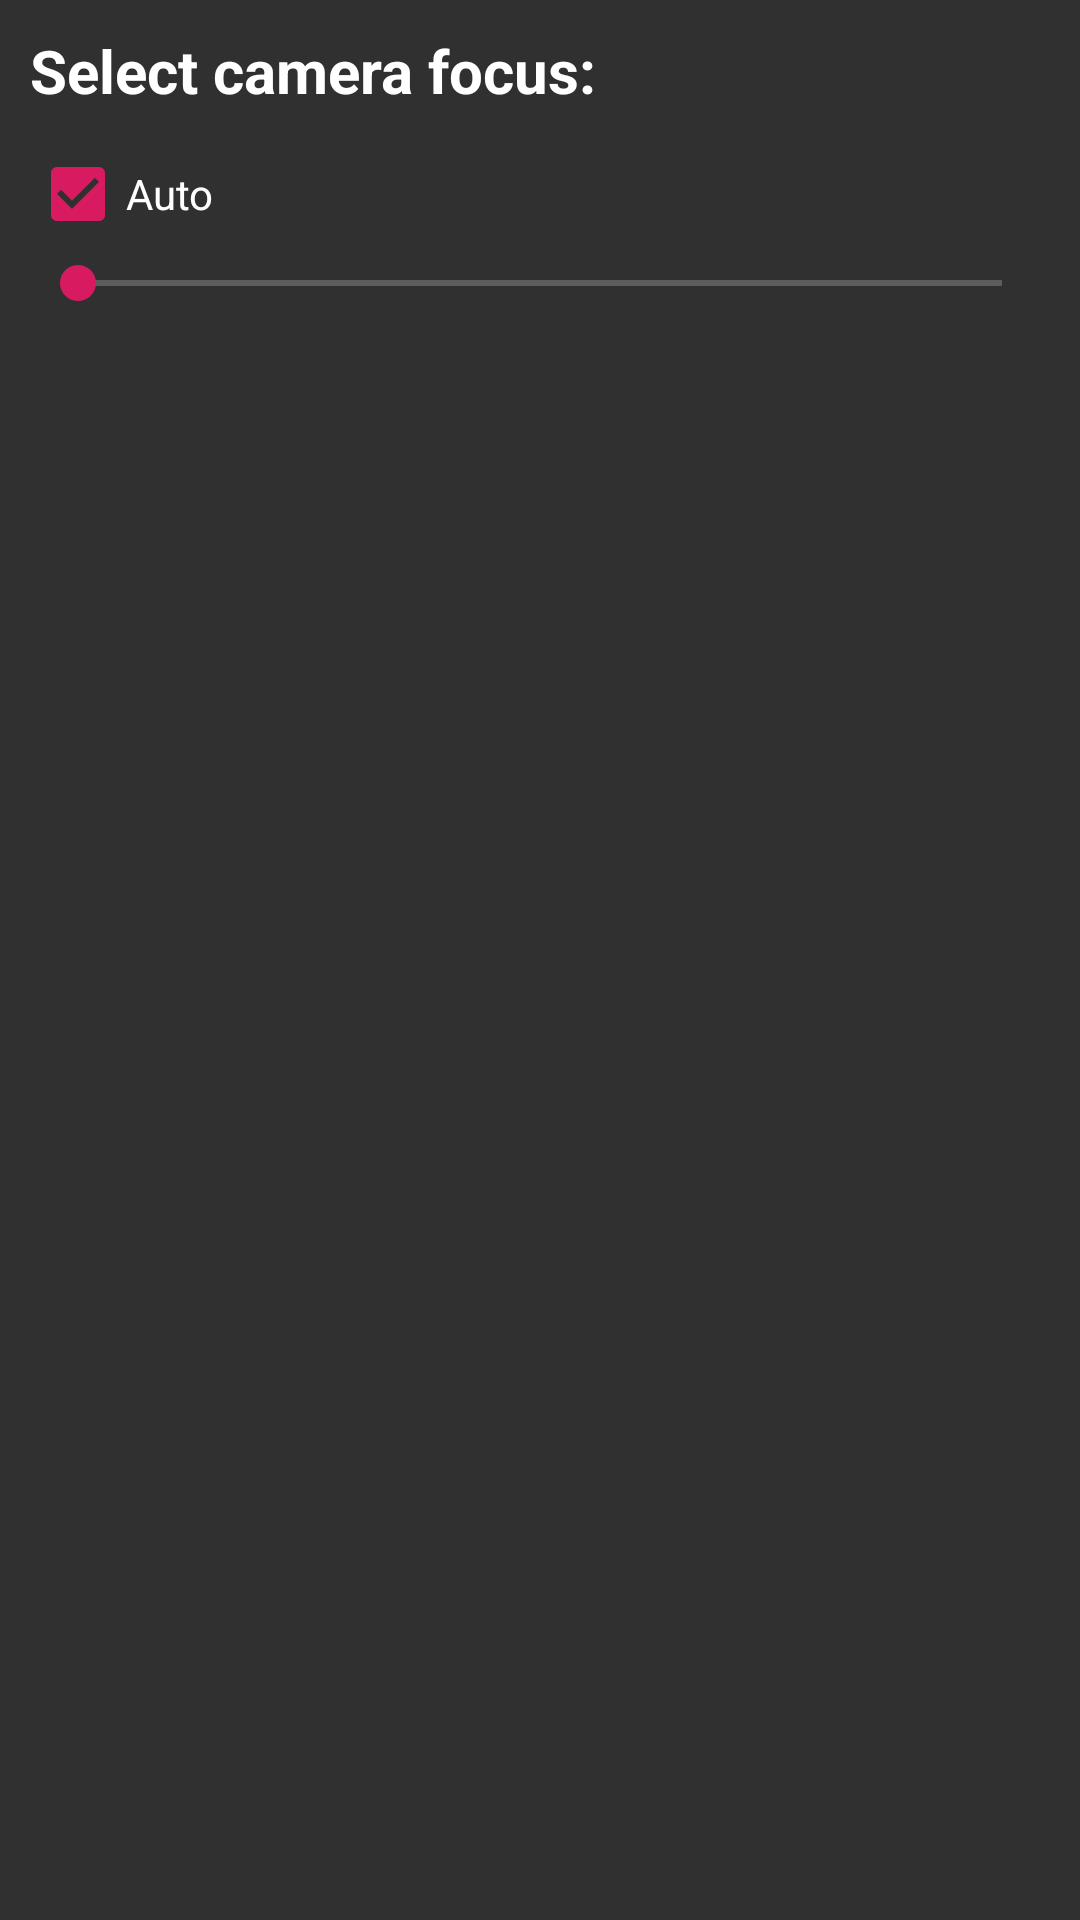

Android layout source for this screen:
<!-- AndroidManifest.xml: application theme AppTheme -->
<!-- res/layout/focus_dialog.xml -->
<LinearLayout xmlns:android="http://schemas.android.com/apk/res/android"
    xmlns:app="http://schemas.android.com/apk/res-auto"
    android:orientation="horizontal"
    android:layout_width="400dp"
    android:layout_height="wrap_content"
    android:id="@+id/focusView"
    android:paddingBottom="10dp"
    android:paddingTop="10dp">

    <LinearLayout
        android:layout_width="match_parent"
        android:layout_height="100dp"
        android:layout_marginLeft="10dp"
        android:layout_marginRight="10dp"
        android:orientation="vertical"

        >

        <TextView
            android:layout_width="wrap_content"
            android:layout_height="wrap_content"
            android:text="Select camera focus:"
            android:textSize="20dp"
            android:layout_marginBottom="10dp"
            android:textColor="#ffffffff"
            android:textStyle="bold"
            />
        <CheckBox
            android:id="@+id/checkBox"
            android:layout_width="match_parent"
            android:layout_height="wrap_content"
            android:layout_weight="1"
            android:checked="true"
            android:text="Auto" />
<LinearLayout
    android:layout_width="match_parent"
    android:layout_height="wrap_content"
    android:layout_weight="1"
    
    android:orientation="horizontal">

    <ImageView
        android:id="@+id/imageView1"
        android:layout_width="wrap_content"
        android:layout_height="wrap_content"
        app:srcCompat="@drawable/ic_min_focus" />

    <SeekBar
            android:id="@+id/focusSeek"
            android:layout_width="wrap_content"
        android:layout_weight="1"
        android:clickable="false"
            android:layout_height="24dp"

            />

    <ImageView
        android:id="@+id/imageView2"
        android:layout_width="wrap_content"
        android:layout_height="wrap_content"
        app:srcCompat="@drawable/ic_max_focus" />


</LinearLayout>


    </LinearLayout>
</LinearLayout>
<!-- resources referenced by this layout -->
<resources>
  <!-- drawable ic_max_focus (drawable) -->
  <vector xmlns:android="http://schemas.android.com/apk/res/android"
      android:width="24dp"
      android:height="24dp"
      android:viewportWidth="24"
      android:viewportHeight="24">
    <path
        android:fillColor="#FFFFFFFF"
        android:pathData="M14,6l-3.75,5 2.85,3.8 -1.6,1.2C9.81,13.75 7,10 7,10l-6,8h22L14,6z"/>
  </vector>
  <!-- drawable ic_min_focus (drawable) -->
  <vector xmlns:android="http://schemas.android.com/apk/res/android"
      android:width="24dp"
      android:height="24dp"
      android:viewportWidth="24"
      android:viewportHeight="24">
    <path
        android:fillColor="#FFFFFFFF"
        android:pathData="M18.7,12.4c-0.28,-0.16 -0.57,-0.29 -0.86,-0.4 0.29,-0.11 0.58,-0.24 0.86,-0.4 1.92,-1.11 2.99,-3.12 3,-5.19 -1.79,-1.03 -4.07,-1.11 -6,0 -0.28,0.16 -0.54,0.35 -0.78,0.54 0.05,-0.31 0.08,-0.63 0.08,-0.95 0,-2.22 -1.21,-4.15 -3,-5.19C10.21,1.85 9,3.78 9,6c0,0.32 0.03,0.64 0.08,0.95 -0.24,-0.2 -0.5,-0.39 -0.78,-0.55 -1.92,-1.11 -4.2,-1.03 -6,0 0,2.07 1.07,4.08 3,5.19 0.28,0.16 0.57,0.29 0.86,0.4 -0.29,0.11 -0.58,0.24 -0.86,0.4 -1.92,1.11 -2.99,3.12 -3,5.19 1.79,1.03 4.07,1.11 6,0 0.28,-0.16 0.54,-0.35 0.78,-0.54 -0.05,0.32 -0.08,0.64 -0.08,0.96 0,2.22 1.21,4.15 3,5.19 1.79,-1.04 3,-2.97 3,-5.19 0,-0.32 -0.03,-0.64 -0.08,-0.95 0.24,0.2 0.5,0.38 0.78,0.54 1.92,1.11 4.2,1.03 6,0 -0.01,-2.07 -1.08,-4.08 -3,-5.19zM12,16c-2.21,0 -4,-1.79 -4,-4s1.79,-4 4,-4 4,1.79 4,4 -1.79,4 -4,4z"/>
  </vector>
  <style name="AppTheme" parent="Theme.AppCompat.NoActionBar">
          
          <item name="colorPrimary">@color/colorPrimary</item>
          <item name="colorPrimaryDark">@color/colorPrimaryDark</item>
          <item name="colorAccent">@color/colorAccent</item>
      </style>
  <color name="colorPrimary">#008577</color>
  <color name="colorPrimaryDark">#00574B</color>
  <color name="colorAccent">#D81B60</color>
</resources>
